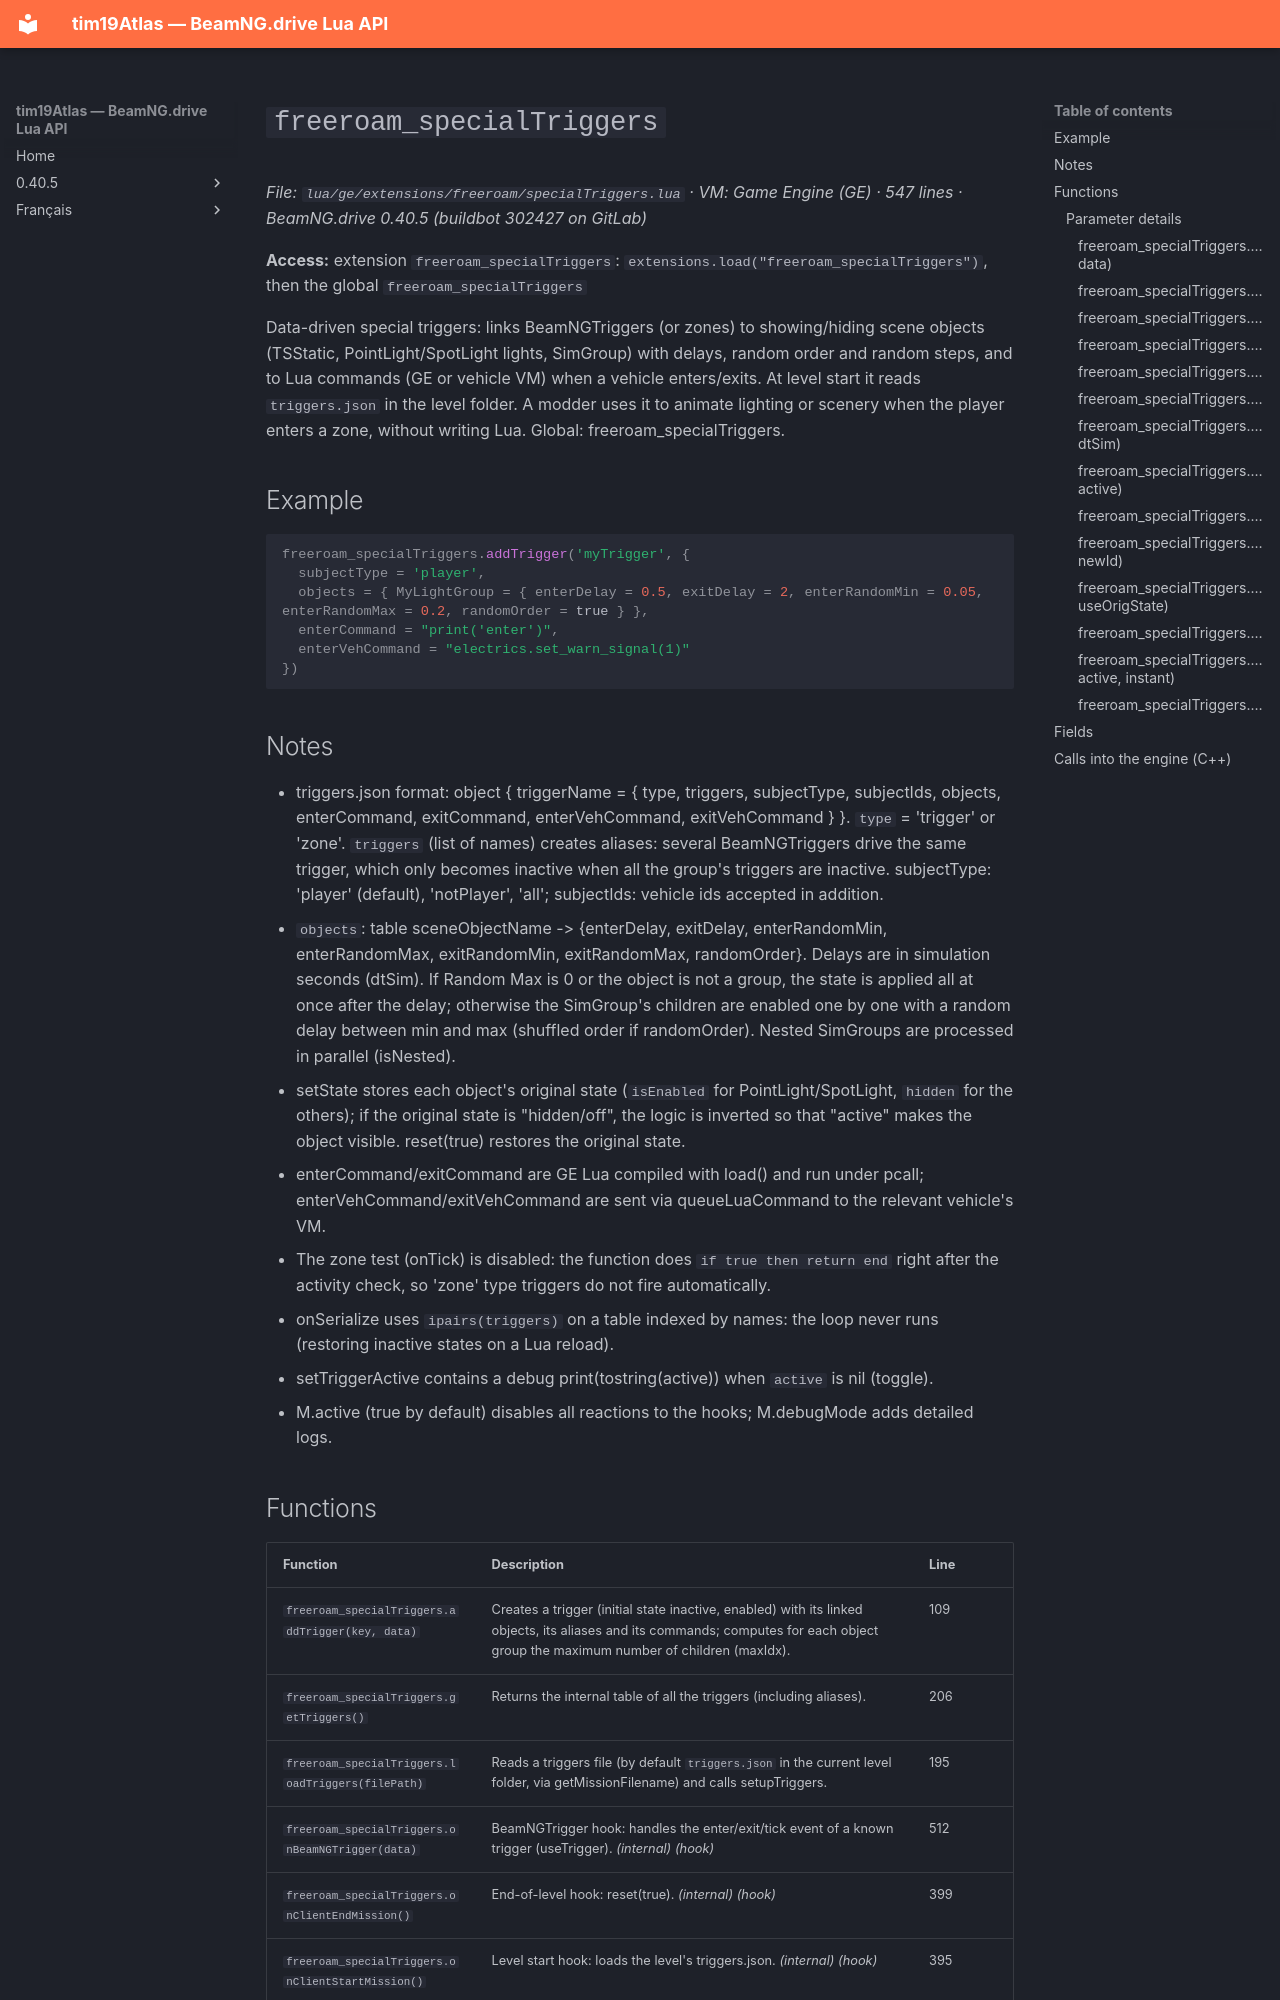

repository: Tim0219800/beamng-lua-atlas · page: 0.40.5/ge/extensions/freeroam/specialTriggers.html · generator: mkdocs

# `freeroam_specialTriggers`

*File: `lua/ge/extensions/freeroam/specialTriggers.lua` · VM: Game Engine (GE) · 547 lines · BeamNG.drive 0.40.5 (buildbot 302427 on GitLab)*

**Access:** extension `freeroam_specialTriggers`: `extensions.load("freeroam_specialTriggers")`, then the global `freeroam_specialTriggers`

Data-driven special triggers: links BeamNGTriggers (or zones) to showing/hiding scene objects (TSStatic, PointLight/SpotLight lights, SimGroup) with delays, random order and random steps, and to Lua commands (GE or vehicle VM) when a vehicle enters/exits. At level start it reads `triggers.json` in the level folder. A modder uses it to animate lighting or scenery when the player enters a zone, without writing Lua. Global: freeroam_specialTriggers.

## Example

```lua
freeroam_specialTriggers.addTrigger('myTrigger', {
  subjectType = 'player',
  objects = { MyLightGroup = { enterDelay = 0.5, exitDelay = 2, enterRandomMin = 0.05, enterRandomMax = 0.2, randomOrder = true } },
  enterCommand = "print('enter')",
  enterVehCommand = "electrics.set_warn_signal(1)"
})
```

## Notes

- triggers.json format: object { triggerName = { type, triggers, subjectType, subjectIds, objects, enterCommand, exitCommand, enterVehCommand, exitVehCommand } }. `type` = 'trigger' or 'zone'. `triggers` (list of names) creates aliases: several BeamNGTriggers drive the same trigger, which only becomes inactive when all the group's triggers are inactive. subjectType: 'player' (default), 'notPlayer', 'all'; subjectIds: vehicle ids accepted in addition.
- `objects`: table sceneObjectName -> {enterDelay, exitDelay, enterRandomMin, enterRandomMax, exitRandomMin, exitRandomMax, randomOrder}. Delays are in simulation seconds (dtSim). If Random Max is 0 or the object is not a group, the state is applied all at once after the delay; otherwise the SimGroup's children are enabled one by one with a random delay between min and max (shuffled order if randomOrder). Nested SimGroups are processed in parallel (isNested).
- setState stores each object's original state (`isEnabled` for PointLight/SpotLight, `hidden` for the others); if the original state is "hidden/off", the logic is inverted so that "active" makes the object visible. reset(true) restores the original state.
- enterCommand/exitCommand are GE Lua compiled with load() and run under pcall; enterVehCommand/exitVehCommand are sent via queueLuaCommand to the relevant vehicle's VM.
- The zone test (onTick) is disabled: the function does `if true then return end` right after the activity check, so 'zone' type triggers do not fire automatically.
- onSerialize uses `ipairs(triggers)` on a table indexed by names: the loop never runs (restoring inactive states on a Lua reload).
- setTriggerActive contains a debug print(tostring(active)) when `active` is nil (toggle).
- M.active (true by default) disables all reactions to the hooks; M.debugMode adds detailed logs.
